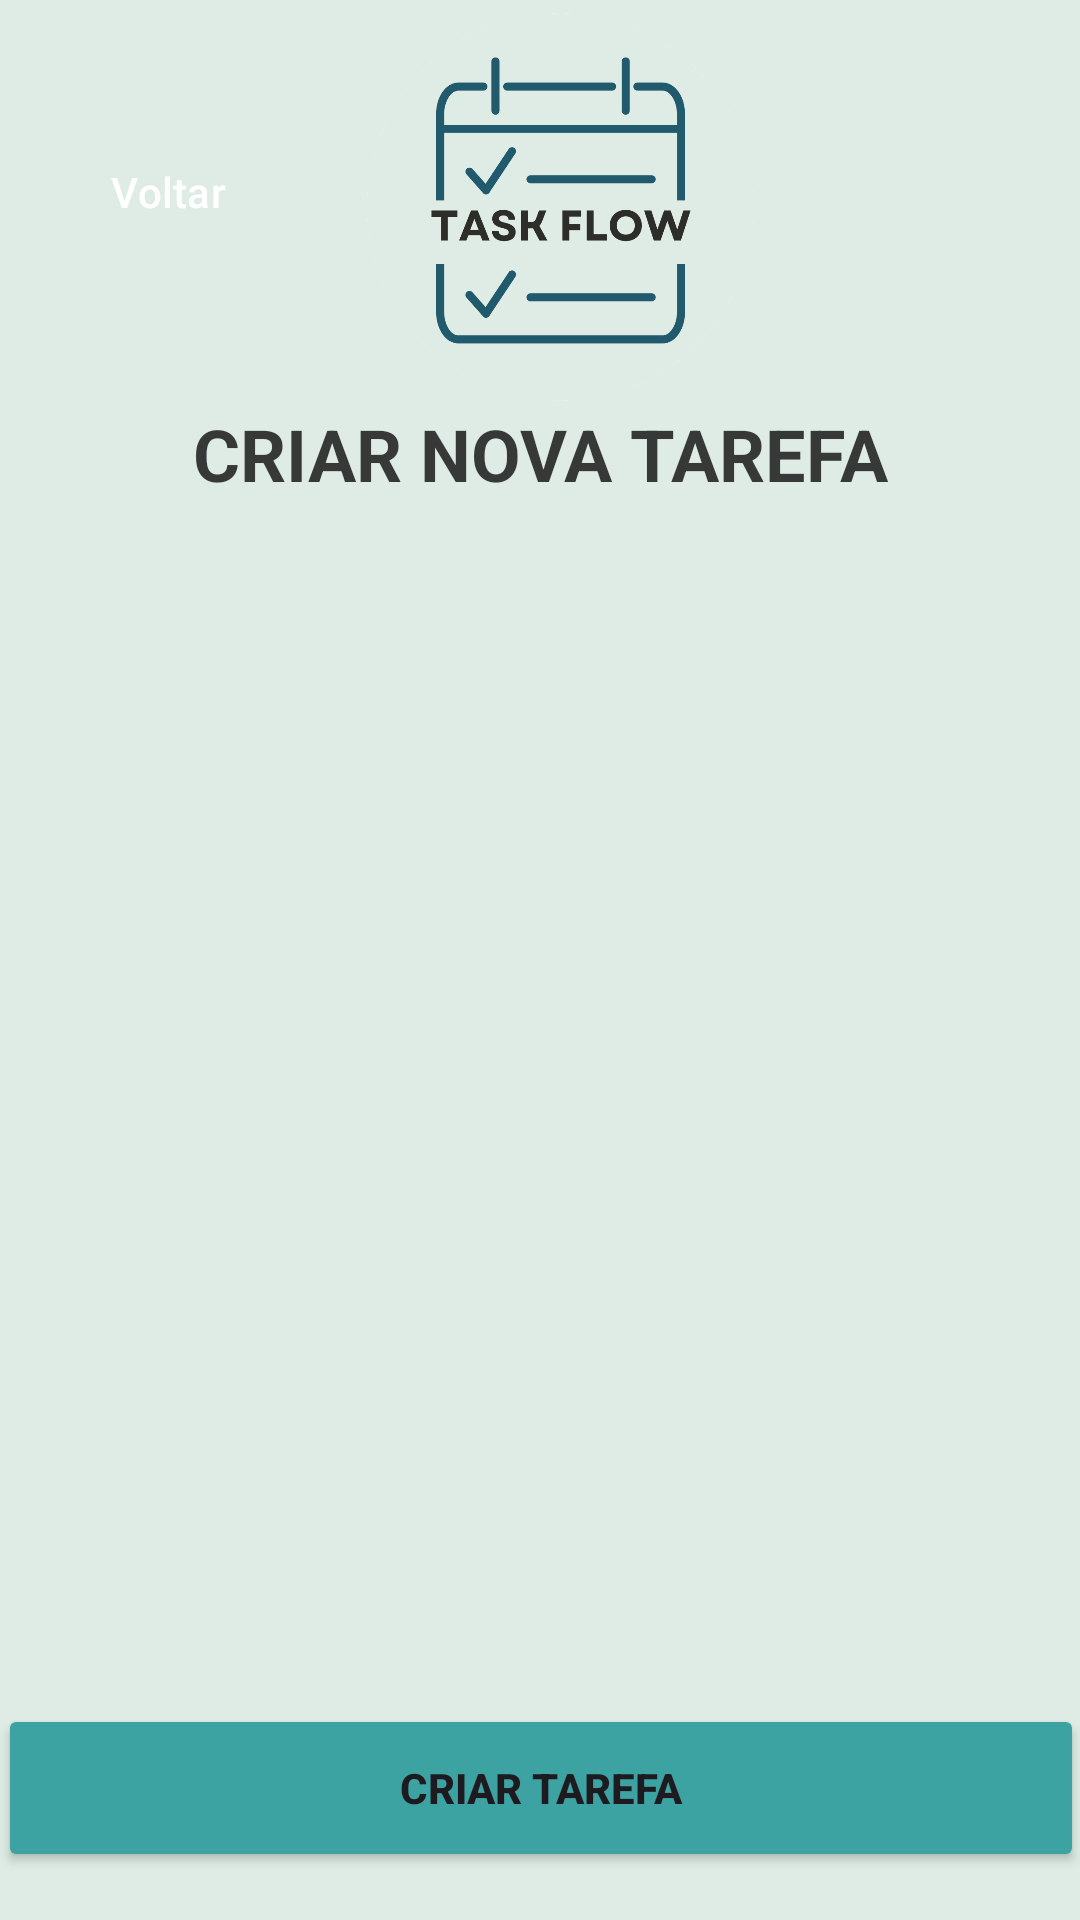

Reconstruct the res/layout file that produces this screen, plus the resources it refers to.
<!-- AndroidManifest.xml: application theme Theme.TaskFlow -->
<!-- res/layout/activity_tela_criar_tarefa.xml -->
<?xml version="1.0" encoding="utf-8"?>
<androidx.constraintlayout.widget.ConstraintLayout xmlns:android="http://schemas.android.com/apk/res/android"
    xmlns:app="http://schemas.android.com/apk/res-auto"
    xmlns:tools="http://schemas.android.com/tools"
    android:id="@+id/teste"
    android:layout_width="match_parent"
    android:layout_height="match_parent"
    android:background="#DFECE6"
    tools:context=".telaCriarTarefa">

    <Button
        android:id="@+id/button13"
        style="@style/Widget.Material3.Button.TonalButton.Icon"
        android:layout_width="363dp"
        android:layout_height="51dp"
        android:backgroundTint="@color/Principal"
        android:text="Anexar"
        android:textAlignment="center"
        android:textColor="@color/white"
        app:icon="@drawable/download"
        app:iconTint="@color/white"
        app:layout_constraintBottom_toTopOf="@+id/button7"
        app:layout_constraintEnd_toEndOf="parent"
        app:layout_constraintHorizontal_bias="0.5"
        app:layout_constraintStart_toStartOf="parent"
        app:layout_constraintTop_toBottomOf="@+id/editTextText4" />

    <Button
        android:id="@+id/button7"
        android:layout_width="362dp"
        android:layout_height="56dp"
        android:layout_marginBottom="16dp"
        android:backgroundTint="@color/Secundaria"
        android:text="CRIAR TAREFA"
        android:textStyle="bold"
        app:iconPadding="8dp"
        app:layout_constraintBottom_toBottomOf="parent"
        app:layout_constraintEnd_toEndOf="parent"
        app:layout_constraintHorizontal_bias="0.5"
        app:layout_constraintStart_toStartOf="parent" />

    <TextView
        android:id="@+id/textView13"
        android:layout_width="347dp"
        android:layout_height="55dp"
        android:text="CRIAR NOVA TAREFA"
        android:textAlignment="center"
        android:textColor="#C4020202"
        android:textSize="24sp"
        android:textStyle="bold"
        app:layout_constraintEnd_toEndOf="parent"
        app:layout_constraintHorizontal_bias="0.5"
        app:layout_constraintStart_toStartOf="parent"
        app:layout_constraintTop_toBottomOf="@+id/imageView16" />

    <Button
        android:id="@+id/button4"
        style="@style/Widget.Material3.Button.TonalButton.Icon"
        android:layout_width="0dp"
        android:layout_height="wrap_content"
        android:layout_marginStart="16dp"
        android:layout_marginTop="40dp"
        android:backgroundTint="@color/Principal"
        android:text="Voltar"
        android:textColor="@color/white"
        app:icon="@drawable/back"
        app:iconTint="@color/white"
        app:layout_constraintStart_toStartOf="parent"
        app:layout_constraintTop_toTopOf="parent" />

    <ImageView
        android:id="@+id/imageView16"
        android:layout_width="158dp"
        android:layout_height="131dp"
        android:layout_marginTop="4dp"
        app:layout_constraintEnd_toEndOf="parent"
        app:layout_constraintHorizontal_bias="0.045"
        app:layout_constraintStart_toEndOf="@+id/button4"
        app:layout_constraintTop_toTopOf="parent"
        app:srcCompat="@drawable/logotask" />

    <ImageView
        android:id="@+id/imageView21"
        android:layout_width="374dp"
        android:layout_height="398dp"
        app:layout_constraintEnd_toEndOf="parent"
        app:layout_constraintHorizontal_bias="0.5"
        app:layout_constraintStart_toStartOf="parent"
        app:layout_constraintTop_toBottomOf="@+id/textView13"
        app:srcCompat="@drawable/illustration_project" />

    <EditText
        android:id="@+id/editTextText3"
        android:layout_width="363dp"
        android:layout_height="54dp"
        android:layout_marginTop="44dp"
        android:ems="10"
        android:inputType="text"
        android:text="Titulo da Tarefa"
        app:layout_constraintEnd_toEndOf="parent"
        app:layout_constraintHorizontal_bias="0.52"
        app:layout_constraintStart_toStartOf="parent"
        app:layout_constraintTop_toBottomOf="@+id/imageView21" />

    <EditText
        android:id="@+id/editTextText4"
        android:layout_width="366dp"
        android:layout_height="55dp"
        android:ems="10"
        android:inputType="text"
        android:text="Descrição"
        app:layout_constraintEnd_toEndOf="parent"
        app:layout_constraintHorizontal_bias="0.5"
        app:layout_constraintStart_toStartOf="parent"
        app:layout_constraintTop_toBottomOf="@+id/editTextText3" />

</androidx.constraintlayout.widget.ConstraintLayout>
<!-- resources referenced by this layout -->
<resources>
  <color name="Principal">#215a6d</color>
  <color name="Secundaria">#3ca2a2</color>
  <color name="white">#FFFFFFFF</color>
  <!-- drawable download: png bitmap (drawable, 25935 bytes) -->
  <!-- drawable logotask: png bitmap (drawable, 43027 bytes) -->
  <style name="Theme.TaskFlow" parent="Base.Theme.TaskFlow" />
  <style name="Base.Theme.TaskFlow" parent="Theme.Material3.DayNight.NoActionBar">
          
           <item name="colorPrimary">@color/Principal</item>
      </style>
</resources>
